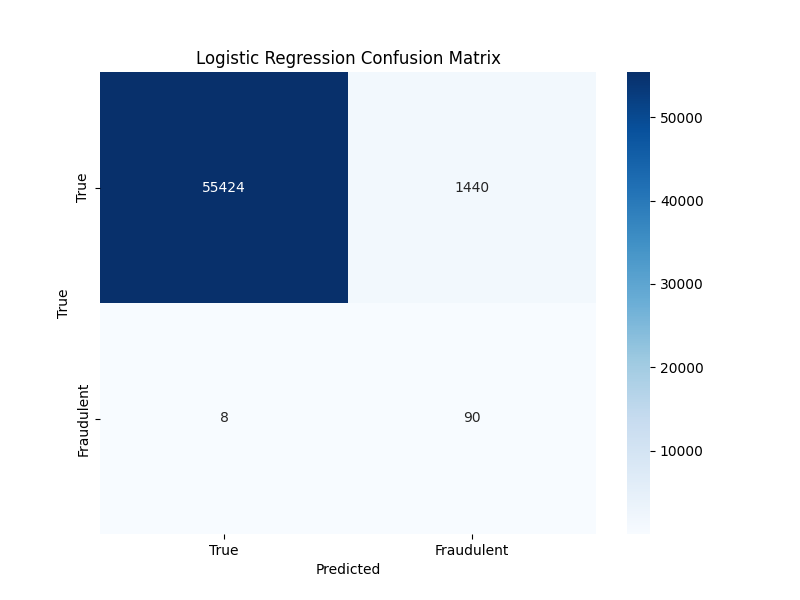

The file beside this chart, header and first rows:
, Predicted True, Predicted Fraudulent
True, 55424, 1440
Fraudulent, 8, 90
